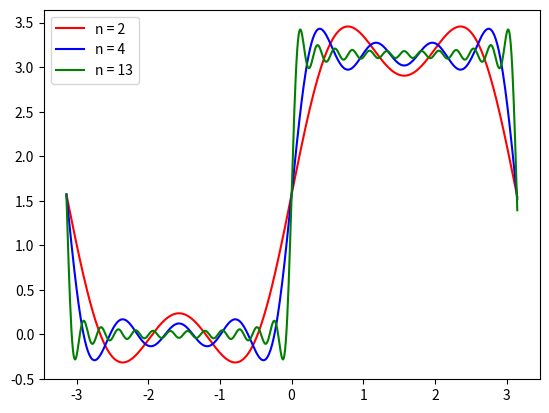

Reproduce this figure in Python.
# -*- coding: utf-8 -*-
"""
Created on Mon May 13 08:47:13 2019

@author: yarkin.yildiz-ug
"""

from matplotlib.pyplot import *

import numpy as np

from math import *

x = np.arange(-pi,pi + 0.01,0.01)

y1 = pi/2
y2 = pi/2
y3 = pi/2

for i in range(1,5,2):
    y1 += 2*(np.sin(i*x)/i)
    
for i in range(1,9,2):
    y2 += 2*(np.sin(i*x)/i)
    
for i in range(1,27,2):
    y3 += 2*(np.sin(i*x)/i)

    

clf()    
plot(x,y1,"r")
plot(x,y2,"b")
plot(x,y3,"g")
legend(["n = 2","n = 4","n = 13"])